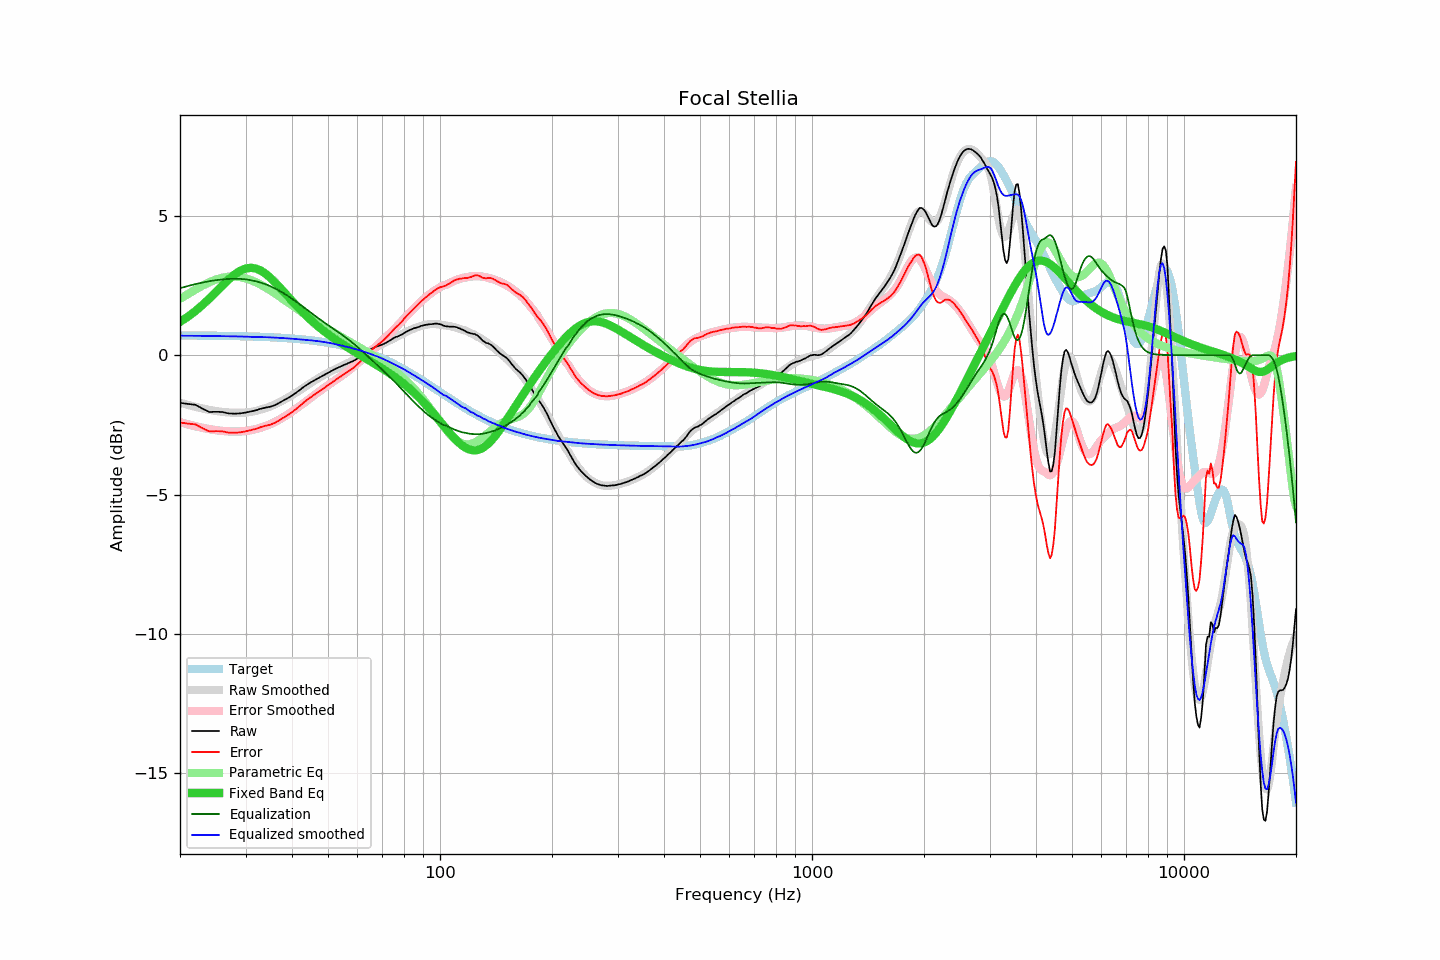

The file beside this chart, header and first rows:
frequency, raw, error, smoothed, error_smoothed, equalization, parametric_eq, equalized_raw, equalized_smoothed, target
20, -1.71, -2.42, -1.70, -2.40, 2.40, 1.19, 0.69, 0.70, 0.71
21, -1.75, -2.45, -1.78, -2.48, 2.48, 1.38, 0.73, 0.70, 0.71
22, -1.78, -2.48, -1.85, -2.55, 2.55, 1.58, 0.77, 0.69, 0.70
23, -1.92, -2.62, -1.91, -2.61, 2.61, 1.80, 0.69, 0.69, 0.70
24, -2.04, -2.74, -1.96, -2.65, 2.65, 2.03, 0.61, 0.69, 0.70
25, -2.03, -2.72, -2.00, -2.69, 2.69, 2.27, 0.66, 0.69, 0.70
26, -2.04, -2.73, -2.03, -2.72, 2.72, 2.50, 0.68, 0.68, 0.69
27, -2.09, -2.78, -2.05, -2.73, 2.73, 2.71, 0.64, 0.68, 0.69
28, -2.10, -2.78, -2.06, -2.74, 2.74, 2.89, 0.64, 0.67, 0.68
29, -2.09, -2.77, -2.07, -2.73, 2.73, 3.02, 0.65, 0.67, 0.68
30, -2.06, -2.73, -2.06, -2.72, 2.72, 3.11, 0.66, 0.66, 0.68
31, -2.02, -2.69, -2.03, -2.69, 2.69, 3.13, 0.67, 0.66, 0.67
32, -1.98, -2.64, -2.00, -2.65, 2.65, 3.11, 0.67, 0.65, 0.66
33, -1.92, -2.58, -1.95, -2.60, 2.60, 3.03, 0.68, 0.65, 0.66
34, -1.88, -2.53, -1.89, -2.54, 2.54, 2.92, 0.66, 0.65, 0.65
35, -1.85, -2.49, -1.84, -2.47, 2.47, 2.78, 0.62, 0.64, 0.64
36, -1.79, -2.42, -1.77, -2.39, 2.39, 2.62, 0.61, 0.63, 0.64
37, -1.71, -2.34, -1.69, -2.31, 2.31, 2.45, 0.60, 0.62, 0.63
38, -1.62, -2.24, -1.61, -2.22, 2.22, 2.28, 0.60, 0.61, 0.62
39, -1.54, -2.15, -1.52, -2.12, 2.12, 2.11, 0.58, 0.60, 0.61
40, -1.45, -2.05, -1.44, -2.03, 2.03, 1.94, 0.58, 0.59, 0.60
41, -1.35, -1.93, -1.35, -1.93, 1.93, 1.79, 0.58, 0.58, 0.59
42, -1.25, -1.82, -1.26, -1.82, 1.82, 1.64, 0.57, 0.57, 0.57
43, -1.14, -1.70, -1.17, -1.72, 1.72, 1.50, 0.58, 0.55, 0.56
44, -1.05, -1.60, -1.08, -1.62, 1.62, 1.37, 0.57, 0.54, 0.55
45, -0.97, -1.50, -0.99, -1.52, 1.52, 1.25, 0.55, 0.53, 0.53
46, -0.90, -1.42, -0.91, -1.43, 1.43, 1.14, 0.53, 0.52, 0.52
47, -0.83, -1.33, -0.83, -1.33, 1.33, 1.03, 0.50, 0.50, 0.50
48, -0.76, -1.24, -0.76, -1.24, 1.24, 0.93, 0.49, 0.49, 0.48
49, -0.70, -1.16, -0.69, -1.16, 1.16, 0.84, 0.46, 0.47, 0.46
50, -0.63, -1.07, -0.63, -1.08, 1.08, 0.75, 0.45, 0.45, 0.45
51, -0.57, -1.00, -0.57, -1.00, 1.00, 0.67, 0.43, 0.43, 0.43
52, -0.51, -0.91, -0.52, -0.92, 0.92, 0.59, 0.41, 0.40, 0.41
53, -0.46, -0.84, -0.47, -0.85, 0.85, 0.51, 0.39, 0.38, 0.38
54, -0.41, -0.77, -0.42, -0.77, 0.77, 0.44, 0.36, 0.35, 0.36
55, -0.36, -0.70, -0.37, -0.70, 0.70, 0.37, 0.34, 0.33, 0.34
56, -0.32, -0.63, -0.32, -0.62, 0.62, 0.31, 0.30, 0.30, 0.31
57, -0.27, -0.56, -0.26, -0.54, 0.54, 0.24, 0.27, 0.28, 0.29
58, -0.23, -0.49, -0.21, -0.46, 0.46, 0.18, 0.23, 0.25, 0.26
59, -0.18, -0.41, -0.15, -0.38, 0.38, 0.12, 0.20, 0.23, 0.23
60, -0.12, -0.33, -0.10, -0.29, 0.29, 0.06, 0.18, 0.20, 0.21
61, -0.06, -0.24, -0.04, -0.21, 0.21, 0.00, 0.15, 0.17, 0.18
62, 0.00, -0.15, 0.01, -0.13, 0.13, -0.05, 0.13, 0.14, 0.15
63, 0.07, -0.05, 0.07, -0.04, 0.04, -0.11, 0.11, 0.11, 0.12
64, 0.15, 0.06, 0.12, 0.04, -0.04, -0.16, 0.11, 0.08, 0.09
65, 0.21, 0.16, 0.17, 0.13, -0.13, -0.21, 0.08, 0.04, 0.05
66, 0.25, 0.23, 0.22, 0.21, -0.21, -0.27, 0.04, 0.01, 0.02
67, 0.29, 0.30, 0.27, 0.29, -0.29, -0.32, 0.00, -0.02, -0.01
68, 0.32, 0.37, 0.32, 0.37, -0.37, -0.37, -0.05, -0.05, -0.05
69, 0.35, 0.43, 0.36, 0.45, -0.45, -0.43, -0.10, -0.09, -0.08
70, 0.38, 0.50, 0.40, 0.53, -0.53, -0.48, -0.15, -0.12, -0.12
71, 0.42, 0.58, 0.44, 0.60, -0.60, -0.53, -0.18, -0.16, -0.16
72, 0.46, 0.65, 0.48, 0.68, -0.68, -0.59, -0.22, -0.20, -0.19
73, 0.51, 0.74, 0.52, 0.76, -0.76, -0.64, -0.24, -0.24, -0.23
74, 0.56, 0.83, 0.55, 0.83, -0.83, -0.69, -0.27, -0.28, -0.27
75, 0.61, 0.92, 0.59, 0.91, -0.91, -0.75, -0.30, -0.32, -0.31
76, 0.65, 1.00, 0.64, 0.99, -0.99, -0.80, -0.34, -0.35, -0.35
77, 0.67, 1.06, 0.68, 1.07, -1.07, -0.86, -0.40, -0.39, -0.39
78, 0.71, 1.14, 0.72, 1.15, -1.15, -0.92, -0.44, -0.43, -0.43
79, 0.74, 1.21, 0.76, 1.22, -1.22, -0.97, -0.48, -0.47, -0.47
... 553 more rows
